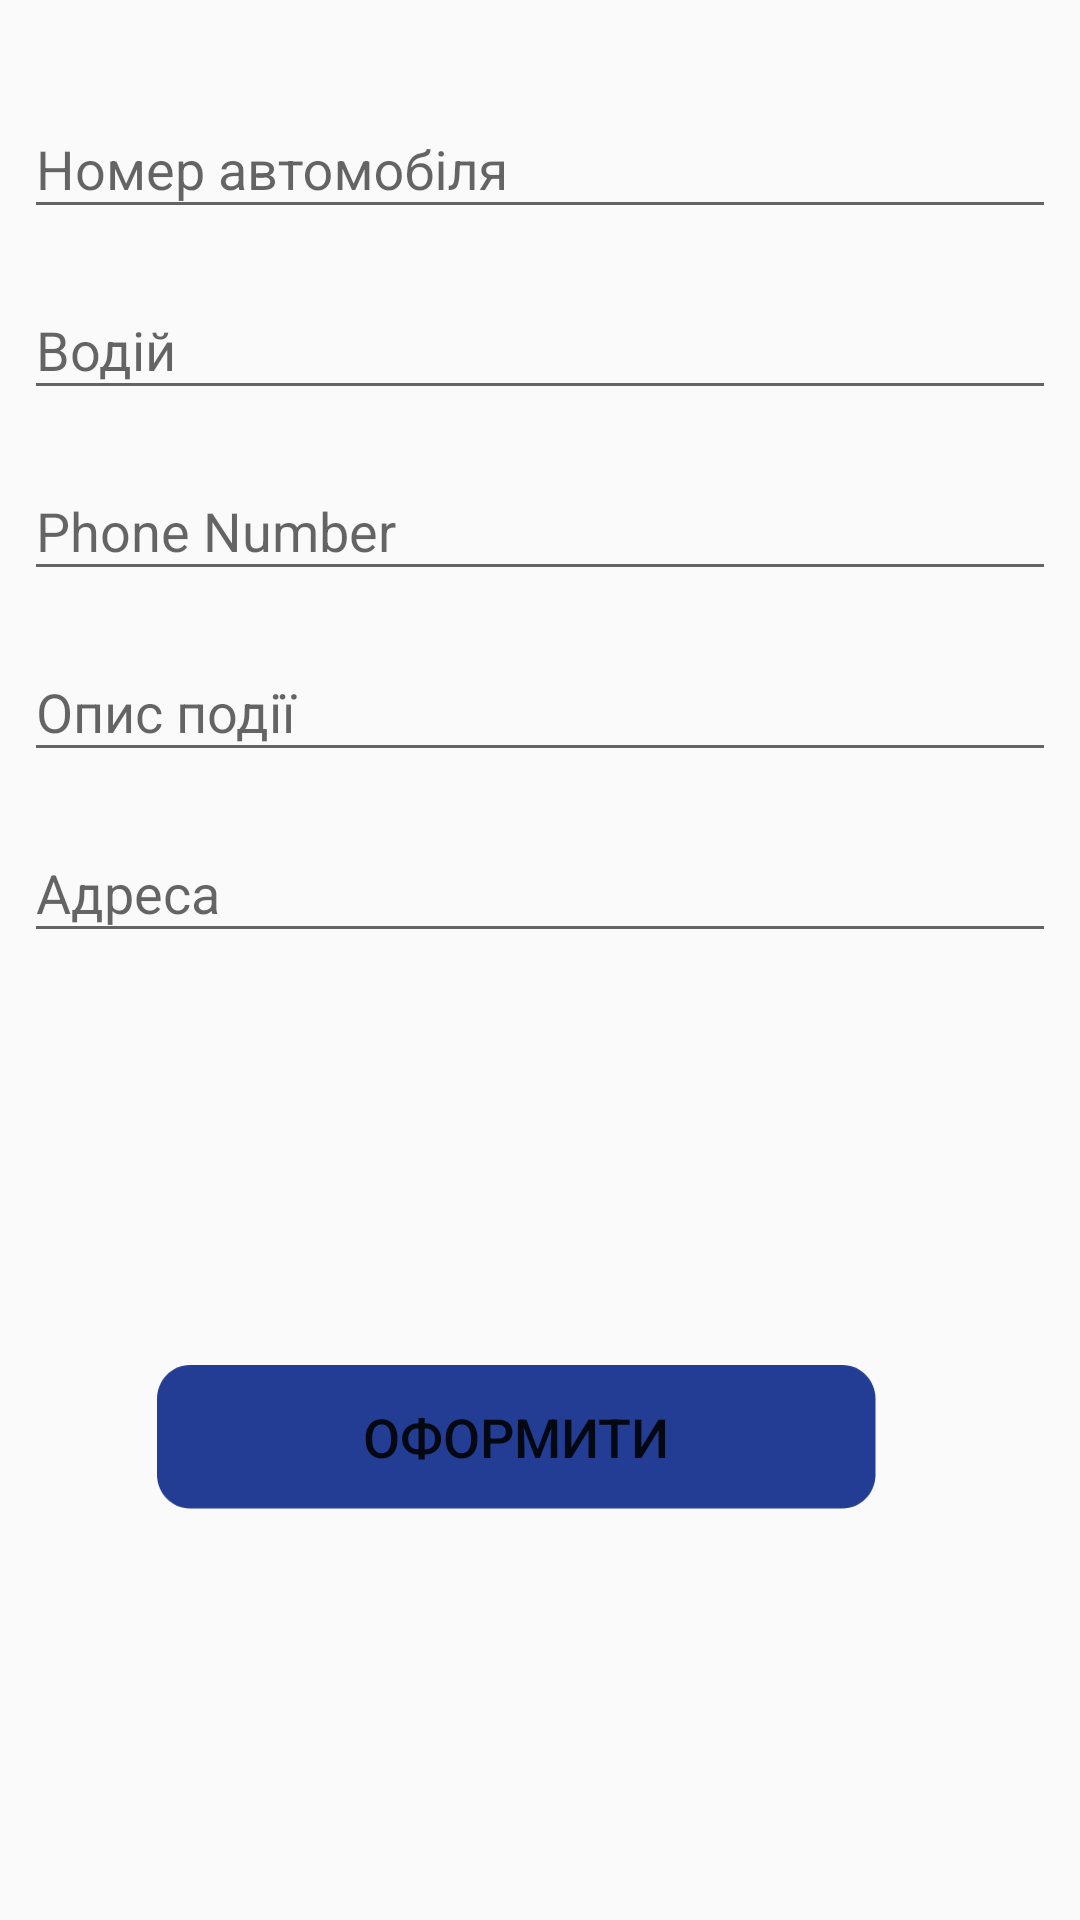

Write the Android layout XML for this screen, with the resource values it uses.
<!-- AndroidManifest.xml: application theme AppTheme -->
<!-- res/layout/activity_fill_ticket.xml -->
<?xml version="1.0" encoding="utf-8"?>
<android.support.constraint.ConstraintLayout xmlns:android="http://schemas.android.com/apk/res/android"
    xmlns:app="http://schemas.android.com/apk/res-auto"
    xmlns:tools="http://schemas.android.com/tools"
    android:layout_width="match_parent"
    android:layout_height="match_parent"
    android:background="@color/colorBackgroundGeneral"
    tools:context=".Activity.MainActivity">

    <ImageView
        android:id="@+id/imageLogoFill"
        android:layout_width="wrap_content"
        android:layout_height="wrap_content"
        android:background="@color/colorLogoBack"
        android:contentDescription="@string/app_name"
        app:layout_constraintEnd_toStartOf="@+id/imageHelperPhoto_1"
        app:layout_constraintHorizontal_bias="0.5"
        app:layout_constraintStart_toEndOf="@+id/imageHelperPhoto_2"
        app:layout_constraintTop_toTopOf="parent"
        app:srcCompat="@mipmap/ic_logo_main" />


    <ImageView
        android:id="@+id/imageHelperPhoto_1"
        android:layout_width="0dp"
        android:layout_height="0dp"
        app:layout_constraintBottom_toBottomOf="@+id/imageLogoFill"
        app:layout_constraintEnd_toEndOf="parent"
        app:layout_constraintHorizontal_bias="0.5"
        app:layout_constraintStart_toEndOf="@+id/imageLogoFill"
        app:layout_constraintTop_toTopOf="@+id/imageLogoFill"
        app:srcCompat="@color/colorLogoBack" />

    <ImageView
        android:id="@+id/imageHelperPhoto_2"
        android:layout_width="0dp"
        android:layout_height="0dp"
        app:layout_constraintBottom_toBottomOf="@+id/imageLogoFill"
        app:layout_constraintEnd_toStartOf="@+id/imageLogoFill"
        app:layout_constraintStart_toStartOf="parent"
        app:layout_constraintTop_toTopOf="@+id/imageLogoFill"
        app:srcCompat="@color/colorLogoBack" />

    <android.support.design.widget.TextInputLayout
        android:id="@+id/inputCarNumberInc"
        android:layout_width="match_parent"
        android:layout_height="wrap_content"
        android:layout_marginEnd="8dp"
        android:layout_marginStart="8dp"
        android:layout_marginTop="24dp"
        app:layout_constraintEnd_toEndOf="parent"
        app:layout_constraintStart_toStartOf="parent"
        app:layout_constraintTop_toBottomOf="@+id/imageLogoFill">

        <android.support.design.widget.TextInputEditText
            android:id="@+id/editCarNumberInc"
            android:layout_width="match_parent"
            android:layout_height="wrap_content"
            android:hint="Номер автомобіля" />
    </android.support.design.widget.TextInputLayout>


    <android.support.design.widget.TextInputLayout
        android:id="@+id/inputDriverName"
        android:layout_width="match_parent"
        android:layout_height="wrap_content"
        android:layout_marginEnd="8dp"
        android:layout_marginStart="8dp"
        android:layout_marginTop="8dp"
        app:layout_constraintEnd_toEndOf="parent"
        app:layout_constraintStart_toStartOf="parent"
        app:layout_constraintTop_toBottomOf="@+id/inputCarNumberInc">

        <android.support.design.widget.TextInputEditText
            android:id="@+id/editDriverName"
            android:layout_width="match_parent"
            android:layout_height="wrap_content"
            android:hint="Водій" />
    </android.support.design.widget.TextInputLayout>


    <android.support.design.widget.TextInputLayout
        android:id="@+id/inputDriverContacts"
        android:layout_width="match_parent"
        android:layout_height="wrap_content"
        android:layout_marginEnd="8dp"
        android:layout_marginStart="8dp"
        android:layout_marginTop="8dp"
        app:layout_constraintEnd_toEndOf="parent"
        app:layout_constraintStart_toStartOf="parent"
        app:layout_constraintTop_toBottomOf="@+id/inputDriverName"
        app:counterMaxLength="10">

        <android.support.design.widget.TextInputEditText
            android:id="@+id/editDriverContacts"
            android:layout_width="match_parent"
            android:layout_height="wrap_content"
            android:hint="Phone Number"
            android:inputType="phone"
            />
    </android.support.design.widget.TextInputLayout>


    <android.support.design.widget.TextInputLayout
        android:id="@+id/inputDescription"
        android:layout_width="match_parent"
        android:layout_height="wrap_content"
        android:layout_marginEnd="8dp"
        android:layout_marginStart="8dp"
        android:layout_marginTop="8dp"
        app:layout_constraintEnd_toEndOf="parent"
        app:layout_constraintStart_toStartOf="parent"
        app:layout_constraintTop_toBottomOf="@+id/inputDriverContacts">

        <android.support.design.widget.TextInputEditText
            android:id="@+id/editDescription"
            android:layout_width="match_parent"
            android:layout_height="wrap_content"
            android:hint="Опис події" />
    </android.support.design.widget.TextInputLayout>


    <android.support.design.widget.TextInputLayout
        android:id="@+id/inputAddress"
        android:layout_width="match_parent"
        android:layout_height="wrap_content"
        android:layout_marginEnd="8dp"
        android:layout_marginStart="8dp"
        android:layout_marginTop="8dp"
        app:layout_constraintEnd_toEndOf="parent"
        app:layout_constraintStart_toStartOf="parent"
        app:layout_constraintTop_toBottomOf="@+id/inputDescription">

        <android.support.design.widget.TextInputEditText
            android:id="@+id/editAddress"
            android:layout_width="match_parent"
            android:layout_height="wrap_content"
            android:hint="Адреса"
            android:inputType="textMultiLine"/>
    </android.support.design.widget.TextInputLayout>


    <Button
        android:id="@+id/buttonSetIssue"
        android:layout_width="wrap_content"
        android:layout_height="wrap_content"
        android:layout_marginBottom="8dp"
        android:layout_marginEnd="24dp"
        android:layout_marginStart="8dp"
        android:layout_marginTop="8dp"
        android:background="@drawable/button_login_pres_norm"
        android:text="Оформити"
        android:textSize="18sp"
        app:layout_constraintBottom_toBottomOf="parent"
        app:layout_constraintEnd_toEndOf="parent"
        app:layout_constraintStart_toStartOf="parent"
        app:layout_constraintTop_toBottomOf="@+id/inputAddress" />


</android.support.constraint.ConstraintLayout>
<!-- resources referenced by this layout -->
<resources>
  <color name="colorLogoBack">#282e3e</color>
  <!-- drawable button_login_pres_norm (drawable) -->
  <?xml version="1.0" encoding="utf-8"?>
  <selector xmlns:android="http://schemas.android.com/apk/res/android">
  
      <item
          android:drawable="@mipmap/ic_button_general_pressed"
          android:state_pressed="true"/>
      <item
          android:drawable="@mipmap/ic_button_general_pressed"
          android:state_focused="true"
          />
  
      <item android:drawable="@mipmap/ic_button_general_normal"/>
  
  </selector>
  <string name="app_name">ParkingControl</string>
  <style name="AppTheme" parent="Theme.AppCompat.Light.NoActionBar">
          
          <item name="colorPrimary">@color/colorPrimary</item>
          <item name="colorPrimaryDark">@color/colorPrimaryDark</item>
          <item name="colorAccent">@color/colorAccent</item>
          <item name="android:orientation">vertical</item>
      </style>
  <color name="colorPrimary">#3f51b5</color>
  <color name="colorPrimaryDark">#303f9f</color>
  <color name="colorAccent">#282E3E</color>
</resources>
